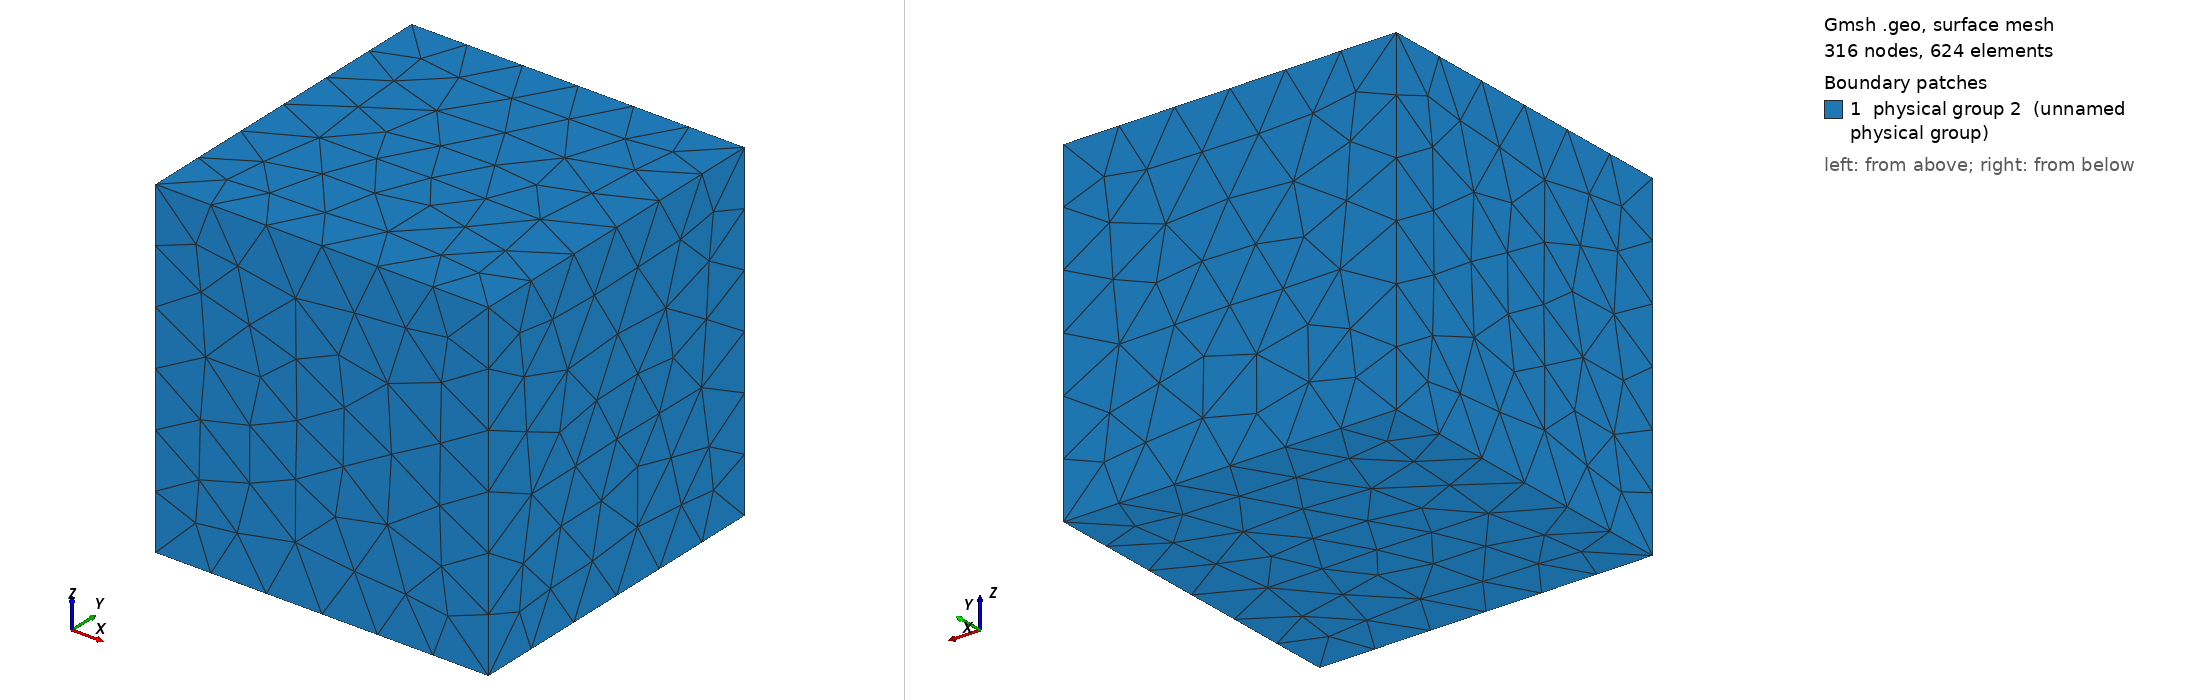

Gmsh geometry script, surface-meshed: 316 nodes, 624 surface elements. Boundary patches (legend numbers): 1 physical group 2 (unnamed physical group). Left view from above one corner, right view from below the opposite corner. Legend entries are the model's physical surfaces. The drawing asked Gmsh for element sizes between 1% and 20% of the model's largest extent; the script's own settings can give other sizes.

=== perforated_cube.geo (drawn) ===
// Coarse boundary-conforming starting mesh for the Hartree treecode.
// Geometry: [-5,5]^3 with a centered cubic cavity [-1,1]^3 removed.
SetFactory("OpenCASCADE");

outer = newv;
Box(outer) = {-5, -5, -5, 10, 10, 10};
cavity = newv;
Box(cavity) = {-1, -1, -1, 2, 2, 2};
cut[] = BooleanDifference{ Volume{outer}; Delete; }{ Volume{cavity}; Delete; };
vol[] = Volume{:};
boundary[] = Boundary{ Volume{vol[]}; };
Physical Volume(1) = {vol[]};
Physical Surface(2) = {boundary[]};

Mesh.CharacteristicLengthMin = 1.5;
Mesh.CharacteristicLengthMax = 2.5;
Mesh.Algorithm3D = 1;
Mesh.ElementOrder = 1;
